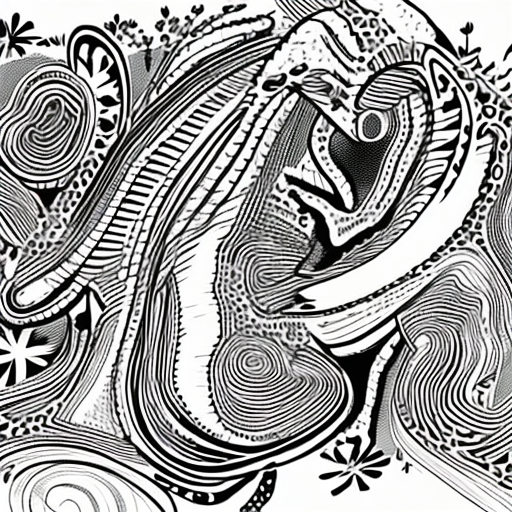
Generation parameters embedded in this image by AUTOMATIC1111 Stable Diffusion web UI or a fork of it (Forge, ...) (PNG 'parameters' text chunk):
artstyle
Steps: 50, Sampler: DDIM, CFG scale: 10, Seed: 581465033, Size: 512x512, Model hash: cc6cb27103, Model: models_v1-5-pruned-emaonly